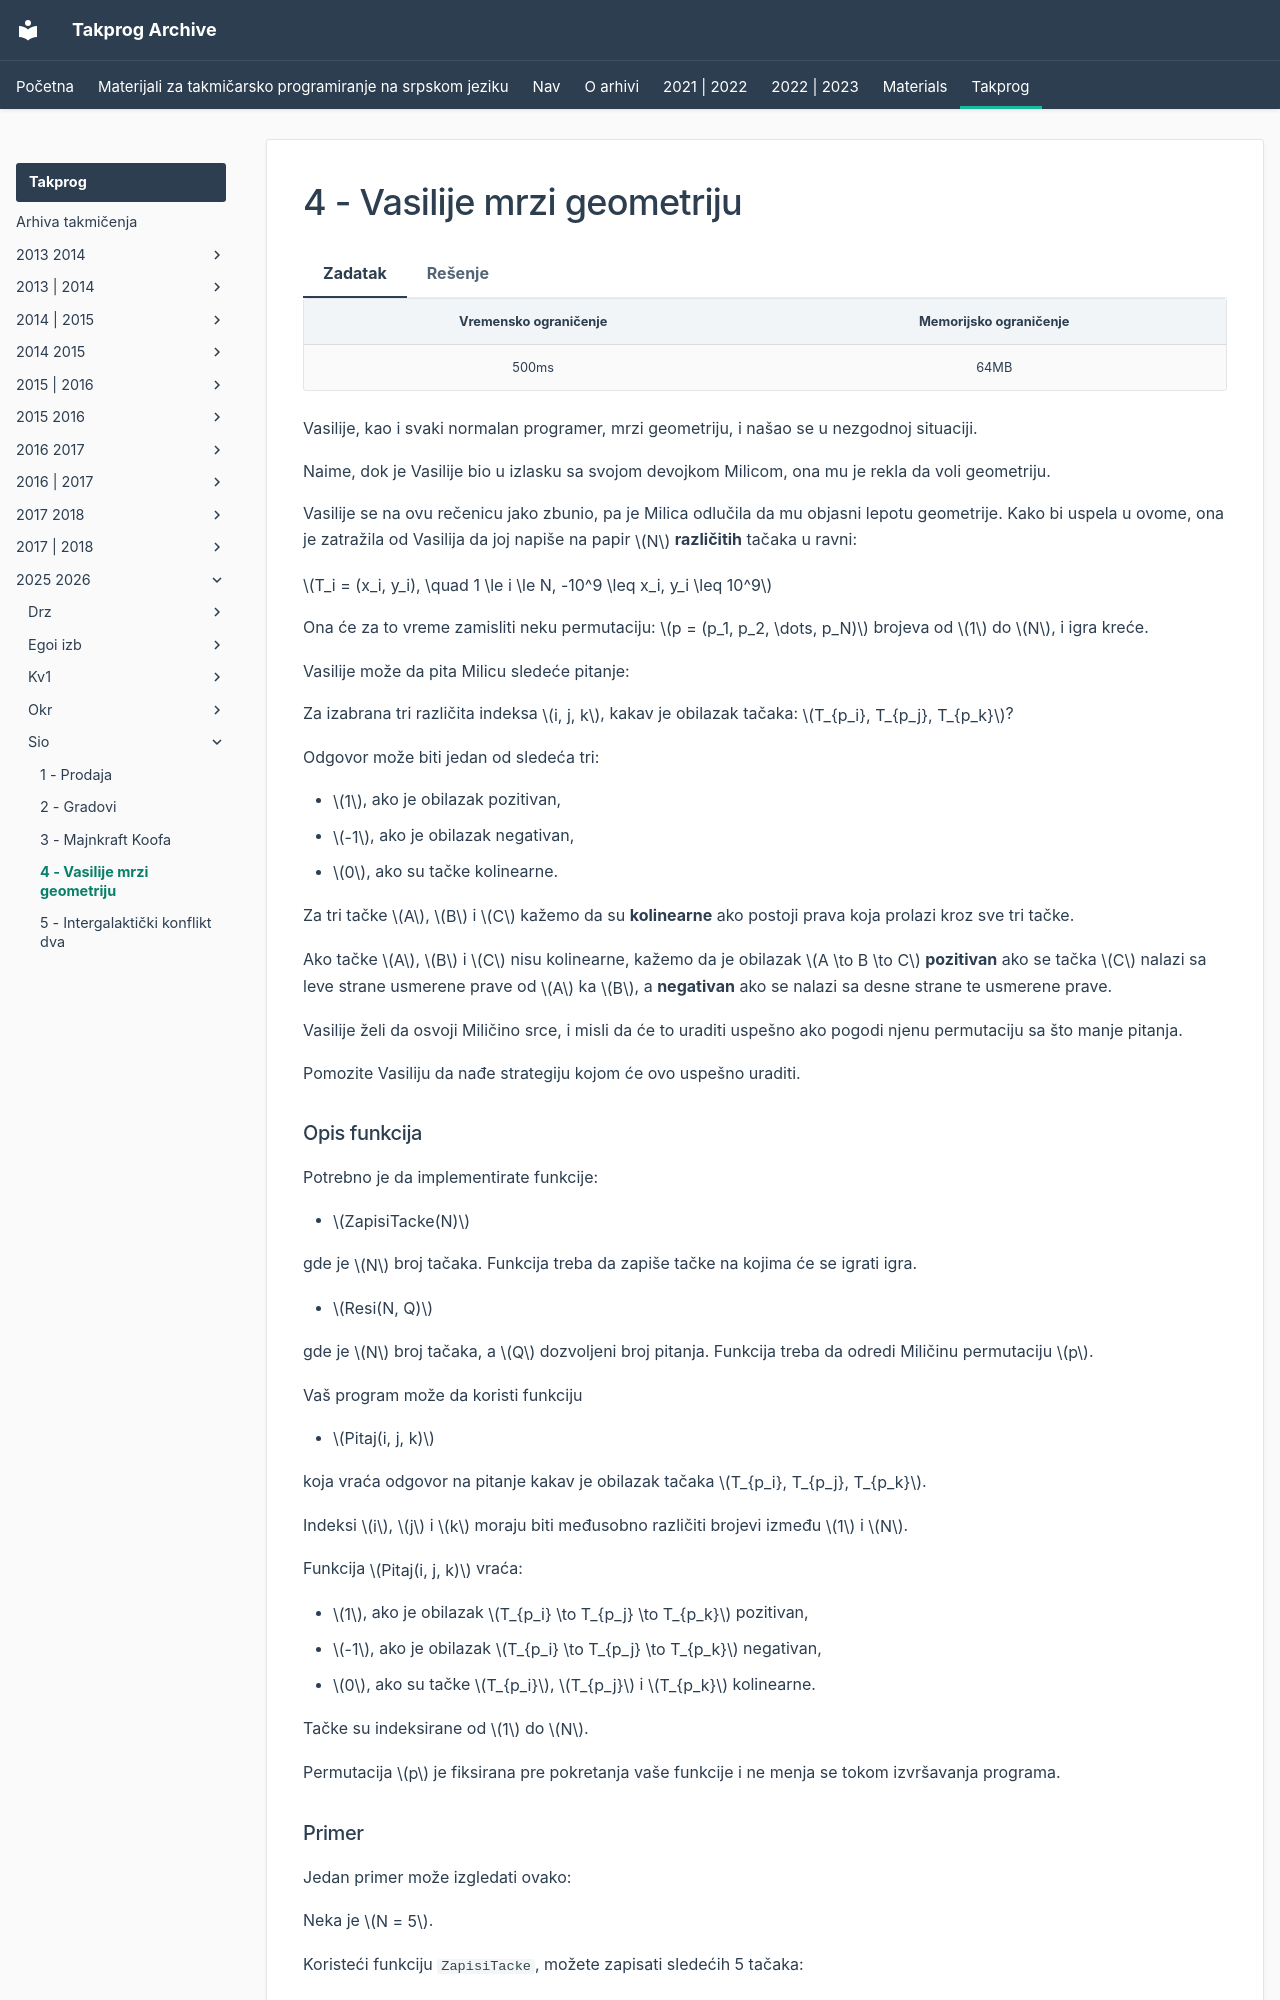

repository: FEDIKUS/takprog-arhiva · page: takprog/2025_2026/sio/04_vasa_mrzi_geometriju/index.html · generator: mkdocs

---
hide:
  - toc
---

# 4 - Vasilije mrzi geometriju

=== "Zadatak"

	| Vremensko ograničenje | Memorijsko ograničenje |
	|:-:|:-:|
	| 500ms | 64MB |

	Vasilije, kao i svaki normalan programer, mrzi geometriju, i našao se u nezgodnoj situaciji.

	Naime, dok je Vasilije bio u izlasku sa svojom devojkom Milicom, ona mu je rekla da voli geometriju.

	Vasilije se na ovu rečenicu jako zbunio, pa je Milica odlučila da mu objasni lepotu geometrije. Kako bi uspela u ovome, ona je zatražila od Vasilija da joj napiše na papir $N$ **različitih** tačaka u ravni:

	$T_i = (x_i, y_i), \quad 1 \le i \le N, -10^9 \leq x_i, y_i \leq 10^9$

	Ona će za to vreme zamisliti neku permutaciju: $p = (p_1, p_2, \dots, p_N)$ brojeva od $1$ do $N$, i igra kreće.

	Vasilije može da pita Milicu sledeće pitanje:

	Za izabrana tri različita indeksa $i, j, k$, kakav je obilazak tačaka:
	$T_{p_i}, T_{p_j}, T_{p_k}$?

	Odgovor može biti jedan od sledeća tri:

	- $1$, ako je obilazak pozitivan,
	- $-1$, ako je obilazak negativan,
	- $0$, ako su tačke kolinearne.

	Za tri tačke $A$, $B$ i $C$ kažemo da su **kolinearne** ako postoji prava koja prolazi kroz sve tri tačke.

	Ako tačke $A$, $B$ i $C$ nisu kolinearne, kažemo da je obilazak $A \to B \to C$ **pozitivan** ako se tačka $C$ nalazi sa leve strane usmerene prave od $A$ ka $B$, a **negativan** ako se nalazi sa desne strane te usmerene prave.

	Vasilije želi da osvoji Miličino srce, i misli da će to uraditi uspešno ako pogodi njenu permutaciju sa što manje pitanja.

	Pomozite Vasiliju da nađe strategiju kojom će ovo uspešno uraditi.

	### Opis funkcija

	Potrebno je da implementirate funkcije:

	 - $ZapisiTacke(N)$

	gde je $N$ broj tačaka. Funkcija treba da zapiše tačke na kojima će se igrati igra.

	 - $Resi(N, Q)$

	gde je $N$ broj tačaka, a $Q$ dozvoljeni broj pitanja. Funkcija treba da odredi Miličinu permutaciju $p$.

	Vaš program može da koristi funkciju

	 - $Pitaj(i, j, k)$

	koja vraća odgovor na pitanje kakav je obilazak tačaka $T_{p_i}, T_{p_j}, T_{p_k}$.

	Indeksi $i$, $j$ i $k$ moraju biti međusobno različiti brojevi između $1$ i $N$.

	Funkcija $Pitaj(i, j, k)$ vraća:

	- $1$, ako je obilazak $T_{p_i} \to T_{p_j} \to T_{p_k}$ pozitivan,
	- $-1$, ako je obilazak $T_{p_i} \to T_{p_j} \to T_{p_k}$ negativan,
	- $0$, ako su tačke $T_{p_i}$, $T_{p_j}$ i $T_{p_k}$ kolinearne.

	Tačke su indeksirane od $1$ do $N$.

	Permutacija $p$ je fiksirana pre pokretanja vaše funkcije i ne menja se tokom izvršavanja programa.

	### Primer

	Jedan primer može izgledati ovako:

	Neka je $N = 5$.

	Koristeći funkciju `ZapisiTacke`, možete zapisati sledećih 5 tačaka:

	$T_1 = (0, 0)$, $T_2 = (1, 0)$, $T_3 = (2, 0)$, $T_4 = (0, 1)$, $T_5 = (1, -1)$,

	Neka je Miličina permutacija:

	$p = [5, 3, 4, 2, 1]$

	Tada, na primer:

	- `Pitaj(2, 4, 5)` posmatra obilazak $T_{p_2} \to T_{p_4} \to T_{p_5}$, odnosno $T_3 \to T_2 \to T_1$.
	  Pošto su ove tri tačke kolinearne, funkcija vraća $0$.

	- `Pitaj(1, 2, 4)` posmatra obilazak $T_5 \to T_3 \to T_2$.
	  Tačka $T_2$ se nalazi sa leve strane usmerene prave od $T_5$ ka $T_3$, pa funkcija vraća $1$.

	- `Pitaj(5, 2, 1)` posmatra obilazak $T_1 \to T_3 \to T_5$.
	  Tačka $T_5$ se nalazi sa desne strane usmerene prave od $T_1$ ka $T_3$, pa funkcija vraća $-1$.

	Ovaj primer služi samo za ilustraciju načina na koji funkcija `Pitaj` radi. U stvarnim test primerima, permutacija $p$ je skrivena od takmičara.
